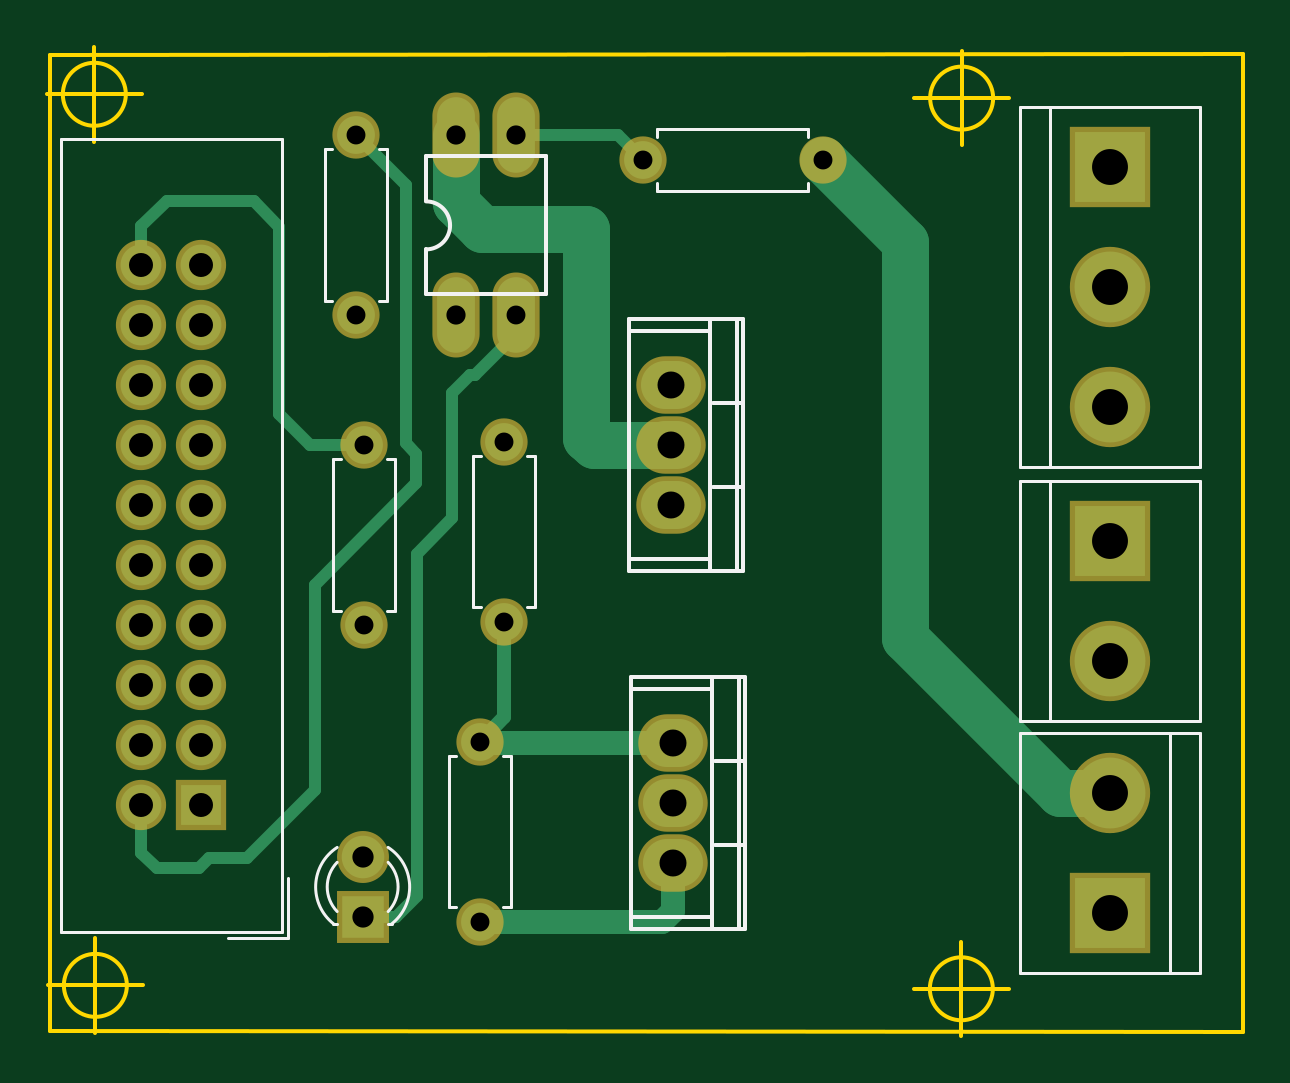
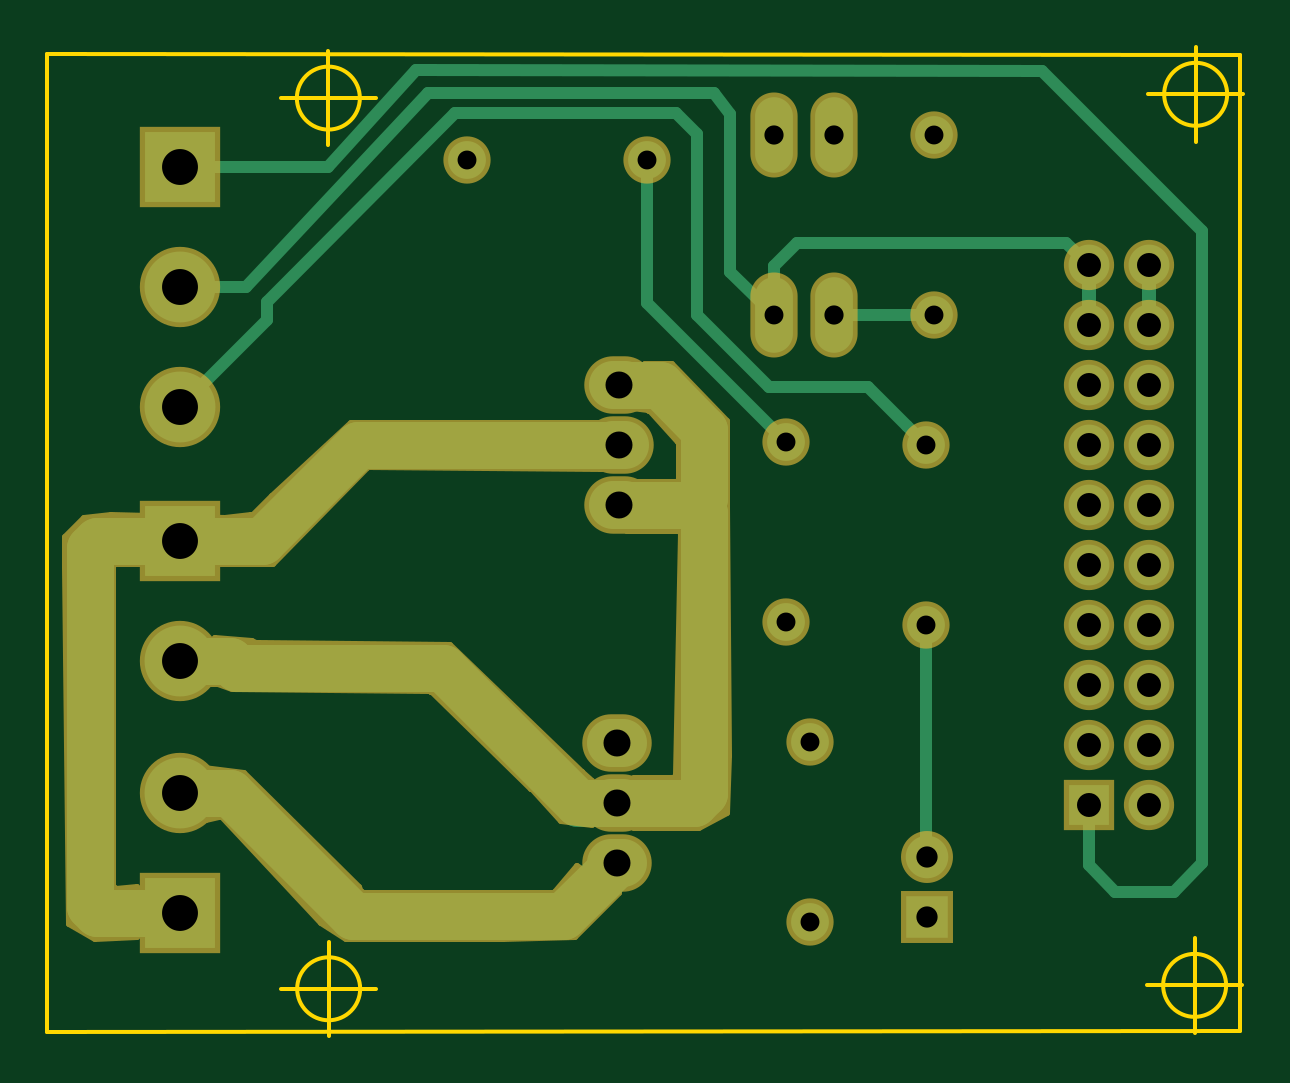
Circuit board: 8 layer files. Board 50.6 x 41.9 mm.
- bottom_copper: Motor DC power-B.Cu.gbr (5787 bytes)
- bottom_mask: Motor DC power-B.Mask.gbr (8346 bytes)
- bottom_silk: Motor DC power-B.SilkS.gbr (571 bytes)
- outline: Motor DC power-Edge.Cuts.gbr (1508 bytes)
- top_copper: Motor DC power-F.Cu.gbr (5073 bytes)
- top_mask: Motor DC power-F.Mask.gbr (2282 bytes)
- top_silk: Motor DC power-F.SilkS.gbr (5248 bytes)
- drill: Motor DC power-PTH.drl (1082 bytes)

=== bottom_copper: Motor DC power-B.Cu.gbr ===
G04 #@! TF.GenerationSoftware,KiCad,Pcbnew,(2017-11-24 revision a01d81e4b)-makepkg*
G04 #@! TF.CreationDate,2018-01-08T10:26:50+07:00*
G04 #@! TF.ProjectId,Motor DC power,4D6F746F7220444320706F7765722E6B,rev?*
G04 #@! TF.SameCoordinates,Original*
G04 #@! TF.FileFunction,Copper,L2,Bot,Signal*
G04 #@! TF.FilePolarity,Positive*
%FSLAX46Y46*%
G04 Gerber Fmt 4.6, Leading zero omitted, Abs format (unit mm)*
G04 Created by KiCad (PCBNEW (2017-11-24 revision a01d81e4b)-makepkg) date 01/08/18 10:26:50*
%MOMM*%
%LPD*%
G01*
G04 APERTURE LIST*
%ADD10R,1.800000X1.800000*%
%ADD11C,1.800000*%
%ADD12C,1.600000*%
%ADD13O,1.600000X1.600000*%
%ADD14O,2.540000X2.032000*%
%ADD15R,1.727200X1.727200*%
%ADD16O,1.727200X1.727200*%
%ADD17R,3.000000X3.000000*%
%ADD18C,3.000000*%
%ADD19O,1.600000X3.200000*%
%ADD20C,0.500000*%
%ADD21C,0.600000*%
%ADD22C,2.000000*%
G04 APERTURE END LIST*
D10*
X112050000Y-121925000D03*
D11*
X112050000Y-119385000D03*
D12*
X117000000Y-114500000D03*
D13*
X117000000Y-122120000D03*
D14*
X125100000Y-101960000D03*
X125100000Y-104500000D03*
X125100000Y-99420000D03*
D15*
X105225000Y-117200000D03*
D16*
X102685000Y-117200000D03*
X105225000Y-114660000D03*
X102685000Y-114660000D03*
X105225000Y-112120000D03*
X102685000Y-112120000D03*
X105225000Y-109580000D03*
X102685000Y-109580000D03*
X105225000Y-107040000D03*
X102685000Y-107040000D03*
X105225000Y-104500000D03*
X102685000Y-104500000D03*
X105225000Y-101960000D03*
X102685000Y-101960000D03*
X105225000Y-99420000D03*
X102685000Y-99420000D03*
X105225000Y-96880000D03*
X102685000Y-96880000D03*
X105225000Y-94340000D03*
X102685000Y-94340000D03*
D17*
X143700000Y-90190000D03*
D18*
X143700000Y-95270000D03*
X143700000Y-100350000D03*
D17*
X143700000Y-106020000D03*
D18*
X143700000Y-111100000D03*
D17*
X143700000Y-121780000D03*
D18*
X143700000Y-116700000D03*
D14*
X125200000Y-117100000D03*
X125200000Y-119640000D03*
X125200000Y-114560000D03*
D12*
X111750000Y-96450000D03*
D13*
X111750000Y-88830000D03*
D12*
X123900000Y-89875000D03*
D13*
X131520000Y-89875000D03*
D12*
X112100000Y-109570000D03*
D13*
X112100000Y-101950000D03*
D12*
X118025000Y-109425000D03*
D13*
X118025000Y-101805000D03*
D19*
X116005000Y-96460000D03*
X118545000Y-96460000D03*
X118545000Y-88840000D03*
X116005000Y-88840000D03*
D20*
X140909485Y-95270000D02*
X133175000Y-87025000D01*
X143700000Y-95270000D02*
X140909485Y-95270000D01*
X133175000Y-87025000D02*
X121075000Y-87050000D01*
X121075000Y-87050000D02*
X120396907Y-87926783D01*
X120396907Y-87926783D02*
X120396907Y-94608093D01*
X120396907Y-94608093D02*
X118545000Y-96460000D01*
X117585000Y-93400000D02*
X106165000Y-93400000D01*
X106165000Y-93400000D02*
X105225000Y-94340000D01*
X118545000Y-96460000D02*
X118545000Y-94360000D01*
X118545000Y-94360000D02*
X117585000Y-93400000D01*
D21*
X105225000Y-94340000D02*
X105225000Y-96880000D01*
D20*
X112100000Y-109570000D02*
X112100000Y-119335000D01*
X112100000Y-119335000D02*
X112050000Y-119385000D01*
D22*
X143700000Y-116700000D02*
X141578680Y-116700000D01*
X141578680Y-116700000D02*
X136378680Y-121900000D01*
X136378680Y-121900000D02*
X127460000Y-121900000D01*
X127460000Y-121900000D02*
X125200000Y-119640000D01*
X147500000Y-121480000D02*
X147500000Y-106320000D01*
X147500000Y-106320000D02*
X147200000Y-106020000D01*
X147200000Y-106020000D02*
X143700000Y-106020000D01*
X143700000Y-121780000D02*
X147200000Y-121780000D01*
X147200000Y-121780000D02*
X147500000Y-121480000D01*
X143700000Y-106020000D02*
X140200000Y-106020000D01*
X140200000Y-106020000D02*
X136140000Y-101960000D01*
X136140000Y-101960000D02*
X128370000Y-101960000D01*
X128370000Y-101960000D02*
X125100000Y-101960000D01*
X143700000Y-111100000D02*
X141578680Y-111100000D01*
X141578680Y-111100000D02*
X141287070Y-111391610D01*
X141287070Y-111391610D02*
X132537139Y-111391610D01*
X132537139Y-111391610D02*
X126828749Y-117100000D01*
X126828749Y-117100000D02*
X125200000Y-117100000D01*
X121830000Y-104500000D02*
X121500000Y-104830000D01*
X121500000Y-104830000D02*
X121500000Y-116670000D01*
X121500000Y-116670000D02*
X121930000Y-117100000D01*
X121930000Y-117100000D02*
X125200000Y-117100000D01*
X125100000Y-104500000D02*
X121830000Y-104500000D01*
X121830000Y-104500000D02*
X121500000Y-104170000D01*
X121500000Y-101300000D02*
X121500000Y-104170000D01*
X123380000Y-99420000D02*
X121500000Y-101300000D01*
X125100000Y-99420000D02*
X123380000Y-99420000D01*
D20*
X100425000Y-92900000D02*
X107200000Y-86125000D01*
X100425000Y-119650000D02*
X100425000Y-92900000D01*
X101625000Y-120850000D02*
X100425000Y-119650000D01*
X104100000Y-120850000D02*
X101625000Y-120850000D01*
X105225000Y-117200000D02*
X105225000Y-119725000D01*
X105225000Y-119725000D02*
X104100000Y-120850000D01*
X107200000Y-86125000D02*
X133700000Y-86075000D01*
X133700000Y-86075000D02*
X137440000Y-90190000D01*
X137440000Y-90190000D02*
X143700000Y-90190000D01*
D21*
X102685000Y-94340000D02*
X102685000Y-96880000D01*
D20*
X143700000Y-100350000D02*
X140000000Y-96650000D01*
X118750000Y-99500000D02*
X114550000Y-99500000D01*
X140000000Y-96650000D02*
X140000000Y-95881864D01*
X112899999Y-101150001D02*
X112100000Y-101950000D01*
X140000000Y-95881864D02*
X132028738Y-87910602D01*
X132028738Y-87910602D02*
X122670116Y-87910602D01*
X122670116Y-87910602D02*
X121789694Y-88791024D01*
X121789694Y-88791024D02*
X121789694Y-96460306D01*
X121789694Y-96460306D02*
X118750000Y-99500000D01*
X114550000Y-99500000D02*
X112899999Y-101150001D01*
X111750000Y-96450000D02*
X115995000Y-96450000D01*
X115995000Y-96450000D02*
X116005000Y-96460000D01*
X118025000Y-101805000D02*
X123900000Y-95930000D01*
X123900000Y-95930000D02*
X123900000Y-89875000D01*
M02*

=== bottom_mask: Motor DC power-B.Mask.gbr (8346 bytes, source omitted) ===
=== bottom_silk: Motor DC power-B.SilkS.gbr ===
G04 #@! TF.GenerationSoftware,KiCad,Pcbnew,(2017-11-24 revision a01d81e4b)-makepkg*
G04 #@! TF.CreationDate,2018-01-08T10:26:50+07:00*
G04 #@! TF.ProjectId,Motor DC power,4D6F746F7220444320706F7765722E6B,rev?*
G04 #@! TF.SameCoordinates,Original*
G04 #@! TF.FileFunction,Legend,Bot*
G04 #@! TF.FilePolarity,Positive*
%FSLAX46Y46*%
G04 Gerber Fmt 4.6, Leading zero omitted, Abs format (unit mm)*
G04 Created by KiCad (PCBNEW (2017-11-24 revision a01d81e4b)-makepkg) date 01/08/18 10:26:50*
%MOMM*%
%LPD*%
G01*
G04 APERTURE LIST*
G04 APERTURE END LIST*
M02*

=== outline: Motor DC power-Edge.Cuts.gbr ===
G04 #@! TF.GenerationSoftware,KiCad,Pcbnew,(2017-11-24 revision a01d81e4b)-makepkg*
G04 #@! TF.CreationDate,2018-01-08T10:26:50+07:00*
G04 #@! TF.ProjectId,Motor DC power,4D6F746F7220444320706F7765722E6B,rev?*
G04 #@! TF.SameCoordinates,Original*
G04 #@! TF.FileFunction,Profile,NP*
%FSLAX46Y46*%
G04 Gerber Fmt 4.6, Leading zero omitted, Abs format (unit mm)*
G04 Created by KiCad (PCBNEW (2017-11-24 revision a01d81e4b)-makepkg) date 01/08/18 10:26:50*
%MOMM*%
%LPD*%
G01*
G04 APERTURE LIST*
%ADD10C,0.150000*%
G04 APERTURE END LIST*
D10*
X138740774Y-87261361D02*
G75*
G03X138740774Y-87261361I-1333333J0D01*
G01*
X135407441Y-87261361D02*
X139407441Y-87261361D01*
X137407441Y-85261361D02*
X137407441Y-89261361D01*
X102024436Y-87100000D02*
G75*
G03X102024436Y-87100000I-1333333J0D01*
G01*
X98691103Y-87100000D02*
X102691103Y-87100000D01*
X100691103Y-85100000D02*
X100691103Y-89100000D01*
X102068551Y-124822518D02*
G75*
G03X102068551Y-124822518I-1333333J0D01*
G01*
X98735218Y-124822518D02*
X102735218Y-124822518D01*
X100735218Y-122822518D02*
X100735218Y-126822518D01*
X138727714Y-124967120D02*
G75*
G03X138727714Y-124967120I-1333333J0D01*
G01*
X135394381Y-124967120D02*
X139394381Y-124967120D01*
X137394381Y-122967120D02*
X137394381Y-126967120D01*
X98800000Y-126750000D02*
X98825000Y-85425000D01*
X149300000Y-126800000D02*
X98800000Y-126750000D01*
X149300000Y-85400000D02*
X149300000Y-126800000D01*
X98825000Y-85425000D02*
X149300000Y-85400000D01*
M02*

=== top_copper: Motor DC power-F.Cu.gbr ===
G04 #@! TF.GenerationSoftware,KiCad,Pcbnew,(2017-11-24 revision a01d81e4b)-makepkg*
G04 #@! TF.CreationDate,2018-01-08T10:26:50+07:00*
G04 #@! TF.ProjectId,Motor DC power,4D6F746F7220444320706F7765722E6B,rev?*
G04 #@! TF.SameCoordinates,Original*
G04 #@! TF.FileFunction,Copper,L1,Top,Signal*
G04 #@! TF.FilePolarity,Positive*
%FSLAX46Y46*%
G04 Gerber Fmt 4.6, Leading zero omitted, Abs format (unit mm)*
G04 Created by KiCad (PCBNEW (2017-11-24 revision a01d81e4b)-makepkg) date 01/08/18 10:26:50*
%MOMM*%
%LPD*%
G01*
G04 APERTURE LIST*
%ADD10R,1.800000X1.800000*%
%ADD11C,1.800000*%
%ADD12C,1.600000*%
%ADD13O,1.600000X1.600000*%
%ADD14O,2.540000X2.032000*%
%ADD15R,1.727200X1.727200*%
%ADD16O,1.727200X1.727200*%
%ADD17R,3.000000X3.000000*%
%ADD18C,3.000000*%
%ADD19O,1.600000X3.200000*%
%ADD20C,0.500000*%
%ADD21C,1.000000*%
%ADD22C,0.600000*%
%ADD23C,2.000000*%
G04 APERTURE END LIST*
D10*
X112050000Y-121925000D03*
D11*
X112050000Y-119385000D03*
D12*
X117000000Y-114500000D03*
D13*
X117000000Y-122120000D03*
D14*
X125100000Y-101960000D03*
X125100000Y-104500000D03*
X125100000Y-99420000D03*
D15*
X105225000Y-117200000D03*
D16*
X102685000Y-117200000D03*
X105225000Y-114660000D03*
X102685000Y-114660000D03*
X105225000Y-112120000D03*
X102685000Y-112120000D03*
X105225000Y-109580000D03*
X102685000Y-109580000D03*
X105225000Y-107040000D03*
X102685000Y-107040000D03*
X105225000Y-104500000D03*
X102685000Y-104500000D03*
X105225000Y-101960000D03*
X102685000Y-101960000D03*
X105225000Y-99420000D03*
X102685000Y-99420000D03*
X105225000Y-96880000D03*
X102685000Y-96880000D03*
X105225000Y-94340000D03*
X102685000Y-94340000D03*
D17*
X143700000Y-90190000D03*
D18*
X143700000Y-95270000D03*
X143700000Y-100350000D03*
D17*
X143700000Y-106020000D03*
D18*
X143700000Y-111100000D03*
D17*
X143700000Y-121780000D03*
D18*
X143700000Y-116700000D03*
D14*
X125200000Y-117100000D03*
X125200000Y-119640000D03*
X125200000Y-114560000D03*
D12*
X111750000Y-96450000D03*
D13*
X111750000Y-88830000D03*
D12*
X123900000Y-89875000D03*
D13*
X131520000Y-89875000D03*
D12*
X112100000Y-109570000D03*
D13*
X112100000Y-101950000D03*
D12*
X118025000Y-109425000D03*
D13*
X118025000Y-101805000D03*
D19*
X116005000Y-96460000D03*
X118545000Y-96460000D03*
X118545000Y-88840000D03*
X116005000Y-88840000D03*
D20*
X116600000Y-99000000D02*
X116805000Y-99000000D01*
X116805000Y-99000000D02*
X118545000Y-97260000D01*
X118545000Y-97260000D02*
X118545000Y-96460000D01*
X115850000Y-99750000D02*
X116600000Y-99000000D01*
X115850000Y-105050000D02*
X115850000Y-99750000D01*
X114350000Y-106550000D02*
X115850000Y-105050000D01*
X114350000Y-121025000D02*
X114350000Y-106550000D01*
X112050000Y-121925000D02*
X113450000Y-121925000D01*
X113450000Y-121925000D02*
X114350000Y-121025000D01*
X118545000Y-97120400D02*
X118545000Y-96460000D01*
D21*
X125200000Y-114560000D02*
X117060000Y-114560000D01*
X117060000Y-114560000D02*
X117000000Y-114500000D01*
D22*
X118025000Y-109425000D02*
X118025000Y-113475000D01*
X118025000Y-113475000D02*
X117000000Y-114500000D01*
D20*
X118175000Y-109575000D02*
X118025000Y-109425000D01*
D21*
X125200000Y-119640000D02*
X125200000Y-121656000D01*
X125200000Y-121656000D02*
X124736000Y-122120000D01*
X124736000Y-122120000D02*
X118131370Y-122120000D01*
X118131370Y-122120000D02*
X117000000Y-122120000D01*
D23*
X135000000Y-110121320D02*
X135000000Y-93355000D01*
X135000000Y-93355000D02*
X131520000Y-89875000D01*
X143700000Y-116700000D02*
X141578680Y-116700000D01*
X141578680Y-116700000D02*
X135000000Y-110121320D01*
X125100000Y-101960000D02*
X121830000Y-101960000D01*
X121830000Y-101960000D02*
X121500000Y-101630000D01*
X121500000Y-101630000D02*
X121500000Y-92801684D01*
X121500000Y-92801684D02*
X117122275Y-92801684D01*
X117122275Y-92801684D02*
X116005000Y-91684409D01*
X116005000Y-91684409D02*
X116005000Y-88840000D01*
D20*
X113875000Y-101874998D02*
X113875000Y-90955000D01*
X113875000Y-90955000D02*
X111750000Y-88830000D01*
X114325000Y-103575000D02*
X114325000Y-102324998D01*
X114325000Y-102324998D02*
X113875000Y-101874998D01*
X110025000Y-107875000D02*
X114325000Y-103575000D01*
X110025000Y-116550000D02*
X110025000Y-107875000D01*
X107150000Y-119425000D02*
X110025000Y-116550000D01*
X105537202Y-119425000D02*
X107150000Y-119425000D01*
X103325000Y-119850000D02*
X105112202Y-119850000D01*
X105112202Y-119850000D02*
X105537202Y-119425000D01*
X102685000Y-119210000D02*
X103325000Y-119850000D01*
X102685000Y-117200000D02*
X102685000Y-119210000D01*
X103750000Y-91625000D02*
X102685000Y-92690000D01*
X102685000Y-92690000D02*
X102685000Y-94340000D01*
X107450000Y-91625000D02*
X103750000Y-91625000D01*
X108525000Y-92700000D02*
X107450000Y-91625000D01*
X108525000Y-100650000D02*
X108525000Y-92700000D01*
X109825000Y-101950000D02*
X108525000Y-100650000D01*
X112100000Y-101950000D02*
X109825000Y-101950000D01*
X118545000Y-88840000D02*
X122865000Y-88840000D01*
X122865000Y-88840000D02*
X123900000Y-89875000D01*
M02*

=== top_mask: Motor DC power-F.Mask.gbr ===
G04 #@! TF.GenerationSoftware,KiCad,Pcbnew,(2017-11-24 revision a01d81e4b)-makepkg*
G04 #@! TF.CreationDate,2018-01-08T10:26:50+07:00*
G04 #@! TF.ProjectId,Motor DC power,4D6F746F7220444320706F7765722E6B,rev?*
G04 #@! TF.SameCoordinates,Original*
G04 #@! TF.FileFunction,Soldermask,Top*
G04 #@! TF.FilePolarity,Negative*
%FSLAX46Y46*%
G04 Gerber Fmt 4.6, Leading zero omitted, Abs format (unit mm)*
G04 Created by KiCad (PCBNEW (2017-11-24 revision a01d81e4b)-makepkg) date 01/08/18 10:26:50*
%MOMM*%
%LPD*%
G01*
G04 APERTURE LIST*
%ADD10R,2.200000X2.200000*%
%ADD11C,2.200000*%
%ADD12C,2.000000*%
%ADD13O,2.000000X2.000000*%
%ADD14O,2.940000X2.432000*%
%ADD15R,2.127200X2.127200*%
%ADD16O,2.127200X2.127200*%
%ADD17R,3.400000X3.400000*%
%ADD18C,3.400000*%
%ADD19O,2.000000X3.600000*%
G04 APERTURE END LIST*
D10*
X112050000Y-121925000D03*
D11*
X112050000Y-119385000D03*
D12*
X117000000Y-114500000D03*
D13*
X117000000Y-122120000D03*
D14*
X125100000Y-101960000D03*
X125100000Y-104500000D03*
X125100000Y-99420000D03*
D15*
X105225000Y-117200000D03*
D16*
X102685000Y-117200000D03*
X105225000Y-114660000D03*
X102685000Y-114660000D03*
X105225000Y-112120000D03*
X102685000Y-112120000D03*
X105225000Y-109580000D03*
X102685000Y-109580000D03*
X105225000Y-107040000D03*
X102685000Y-107040000D03*
X105225000Y-104500000D03*
X102685000Y-104500000D03*
X105225000Y-101960000D03*
X102685000Y-101960000D03*
X105225000Y-99420000D03*
X102685000Y-99420000D03*
X105225000Y-96880000D03*
X102685000Y-96880000D03*
X105225000Y-94340000D03*
X102685000Y-94340000D03*
D17*
X143700000Y-90190000D03*
D18*
X143700000Y-95270000D03*
X143700000Y-100350000D03*
D17*
X143700000Y-106020000D03*
D18*
X143700000Y-111100000D03*
D17*
X143700000Y-121780000D03*
D18*
X143700000Y-116700000D03*
D14*
X125200000Y-117100000D03*
X125200000Y-119640000D03*
X125200000Y-114560000D03*
D12*
X111750000Y-96450000D03*
D13*
X111750000Y-88830000D03*
D12*
X123900000Y-89875000D03*
D13*
X131520000Y-89875000D03*
D12*
X112100000Y-109570000D03*
D13*
X112100000Y-101950000D03*
D12*
X118025000Y-109425000D03*
D13*
X118025000Y-101805000D03*
D19*
X116005000Y-96460000D03*
X118545000Y-96460000D03*
X118545000Y-88840000D03*
X116005000Y-88840000D03*
M02*

=== top_silk: Motor DC power-F.SilkS.gbr ===
G04 #@! TF.GenerationSoftware,KiCad,Pcbnew,(2017-11-24 revision a01d81e4b)-makepkg*
G04 #@! TF.CreationDate,2018-01-08T10:26:50+07:00*
G04 #@! TF.ProjectId,Motor DC power,4D6F746F7220444320706F7765722E6B,rev?*
G04 #@! TF.SameCoordinates,Original*
G04 #@! TF.FileFunction,Legend,Top*
G04 #@! TF.FilePolarity,Positive*
%FSLAX46Y46*%
G04 Gerber Fmt 4.6, Leading zero omitted, Abs format (unit mm)*
G04 Created by KiCad (PCBNEW (2017-11-24 revision a01d81e4b)-makepkg) date 01/08/18 10:26:50*
%MOMM*%
%LPD*%
G01*
G04 APERTURE LIST*
%ADD10C,0.120000*%
%ADD11C,0.150000*%
%ADD12C,0.152400*%
G04 APERTURE END LIST*
D10*
X110971392Y-118982665D02*
G75*
G03X110814484Y-122215000I1078608J-1672335D01*
G01*
X113128608Y-118982665D02*
G75*
G02X113285516Y-122215000I-1078608J-1672335D01*
G01*
X110970163Y-119613870D02*
G75*
G03X110970000Y-121695961I1079837J-1041130D01*
G01*
X113129837Y-119613870D02*
G75*
G02X113130000Y-121695961I-1079837J-1041130D01*
G01*
X110814000Y-122215000D02*
X110970000Y-122215000D01*
X113130000Y-122215000D02*
X113286000Y-122215000D01*
X117980000Y-115100000D02*
X118310000Y-115100000D01*
X118310000Y-115100000D02*
X118310000Y-121520000D01*
X118310000Y-121520000D02*
X117980000Y-121520000D01*
X116020000Y-115100000D02*
X115690000Y-115100000D01*
X115690000Y-115100000D02*
X115690000Y-121520000D01*
X115690000Y-121520000D02*
X116020000Y-121520000D01*
D11*
X126751000Y-106786000D02*
X123322000Y-106786000D01*
X126751000Y-97134000D02*
X123322000Y-97134000D01*
X127894000Y-107294000D02*
X127894000Y-96626000D01*
X126878000Y-103738000D02*
X128148000Y-103738000D01*
X126878000Y-100182000D02*
X128148000Y-100182000D01*
X126751000Y-96626000D02*
X126751000Y-107294000D01*
X123322000Y-107294000D02*
X123322000Y-96626000D01*
X128148000Y-96626000D02*
X123322000Y-96626000D01*
X128148000Y-107294000D02*
X123322000Y-107294000D01*
X128148000Y-107294000D02*
X128148000Y-96626000D01*
D10*
X99280000Y-122550000D02*
X99280000Y-88990000D01*
X99280000Y-88990000D02*
X108630000Y-88990000D01*
X108630000Y-88990000D02*
X108630000Y-122550000D01*
X108630000Y-122550000D02*
X99280000Y-122550000D01*
X108880000Y-122800000D02*
X108880000Y-120260000D01*
X108880000Y-122800000D02*
X106340000Y-122800000D01*
X139890000Y-87650000D02*
X147510000Y-87650000D01*
X139890000Y-102890000D02*
X147510000Y-102890000D01*
X141160000Y-87650000D02*
X141160000Y-102890000D01*
X147510000Y-87650000D02*
X147510000Y-102890000D01*
X139890000Y-87650000D02*
X139890000Y-102890000D01*
X141160000Y-113640000D02*
X141160000Y-103480000D01*
X139890000Y-113640000D02*
X147510000Y-113640000D01*
X147510000Y-113640000D02*
X147510000Y-103480000D01*
X147510000Y-103480000D02*
X139890000Y-103480000D01*
X139890000Y-103480000D02*
X139890000Y-113640000D01*
X146240000Y-114160000D02*
X146240000Y-124320000D01*
X147510000Y-114160000D02*
X139890000Y-114160000D01*
X139890000Y-114160000D02*
X139890000Y-124320000D01*
X139890000Y-124320000D02*
X147510000Y-124320000D01*
X147510000Y-124320000D02*
X147510000Y-114160000D01*
D11*
X126851000Y-121926000D02*
X123422000Y-121926000D01*
X126851000Y-112274000D02*
X123422000Y-112274000D01*
X127994000Y-122434000D02*
X127994000Y-111766000D01*
X126978000Y-118878000D02*
X128248000Y-118878000D01*
X126978000Y-115322000D02*
X128248000Y-115322000D01*
X126851000Y-111766000D02*
X126851000Y-122434000D01*
X123422000Y-122434000D02*
X123422000Y-111766000D01*
X128248000Y-111766000D02*
X123422000Y-111766000D01*
X128248000Y-122434000D02*
X123422000Y-122434000D01*
X128248000Y-122434000D02*
X128248000Y-111766000D01*
D10*
X110770000Y-95850000D02*
X110440000Y-95850000D01*
X110440000Y-95850000D02*
X110440000Y-89430000D01*
X110440000Y-89430000D02*
X110770000Y-89430000D01*
X112730000Y-95850000D02*
X113060000Y-95850000D01*
X113060000Y-95850000D02*
X113060000Y-89430000D01*
X113060000Y-89430000D02*
X112730000Y-89430000D01*
X124500000Y-88895000D02*
X124500000Y-88565000D01*
X124500000Y-88565000D02*
X130920000Y-88565000D01*
X130920000Y-88565000D02*
X130920000Y-88895000D01*
X124500000Y-90855000D02*
X124500000Y-91185000D01*
X124500000Y-91185000D02*
X130920000Y-91185000D01*
X130920000Y-91185000D02*
X130920000Y-90855000D01*
X111120000Y-108970000D02*
X110790000Y-108970000D01*
X110790000Y-108970000D02*
X110790000Y-102550000D01*
X110790000Y-102550000D02*
X111120000Y-102550000D01*
X113080000Y-108970000D02*
X113410000Y-108970000D01*
X113410000Y-108970000D02*
X113410000Y-102550000D01*
X113410000Y-102550000D02*
X113080000Y-102550000D01*
X117045000Y-108825000D02*
X116715000Y-108825000D01*
X116715000Y-108825000D02*
X116715000Y-102405000D01*
X116715000Y-102405000D02*
X117045000Y-102405000D01*
X119005000Y-108825000D02*
X119335000Y-108825000D01*
X119335000Y-108825000D02*
X119335000Y-102405000D01*
X119335000Y-102405000D02*
X119005000Y-102405000D01*
D12*
X119815000Y-89729000D02*
X114735000Y-89729000D01*
X114735000Y-95571000D02*
X119815000Y-95571000D01*
X119815000Y-89729000D02*
X119815000Y-95571000D01*
X114735000Y-89729000D02*
X114735000Y-91634000D01*
X114735000Y-95571000D02*
X114735000Y-93666000D01*
X114735000Y-91634000D02*
G75*
G02X114735000Y-93666000I0J-1016000D01*
G01*
M02*

=== drill: Motor DC power-PTH.drl ===
M48
;DRILL file {KiCad (2017-11-24 revision a01d81e4b)-makepkg} date 01/08/18 10:27:02
;FORMAT={-:-/ absolute / metric / decimal}
FMAT,2
METRIC,TZ
T1C0.800
T2C0.813
T3C0.900
T4C1.016
T5C1.143
T6C1.520
%
G90
G05
M71
T1
X111.75Y-88.83
X123.9Y-89.875
X131.52Y-89.875
X112.1Y-101.95
X118.025Y-101.805
X118.545Y-96.46
X117.Y-114.5
X117.Y-122.12
X112.1Y-109.57
X118.025Y-109.425
X111.75Y-96.45
T2
X116.005Y-88.84
X116.005Y-96.46
X118.545Y-88.84
T3
X112.05Y-119.385
X112.05Y-121.925
T4
X102.685Y-94.34
X102.685Y-96.88
X102.685Y-99.42
X102.685Y-101.96
X102.685Y-104.5
X102.685Y-107.04
X102.685Y-109.58
X102.685Y-112.12
X102.685Y-114.66
X102.685Y-117.2
X105.225Y-94.34
X105.225Y-96.88
X105.225Y-99.42
X105.225Y-101.96
X105.225Y-104.5
X105.225Y-107.04
X105.225Y-109.58
X105.225Y-112.12
X105.225Y-114.66
X105.225Y-117.2
T5
X125.1Y-99.42
X125.1Y-101.96
X125.1Y-104.5
X125.2Y-114.56
X125.2Y-117.1
X125.2Y-119.64
T6
X143.7Y-90.19
X143.7Y-95.27
X143.7Y-100.35
X143.7Y-106.02
X143.7Y-111.1
X143.7Y-116.7
X143.7Y-121.78
T0
M30

